Run: headless pygame with SDL's dummy video driver; simulated clock (each Clock.tick advances the game by its frame time, no real sleeping); random seed 0; keys injected as events and as key.get_pressed() state; no mouse input.
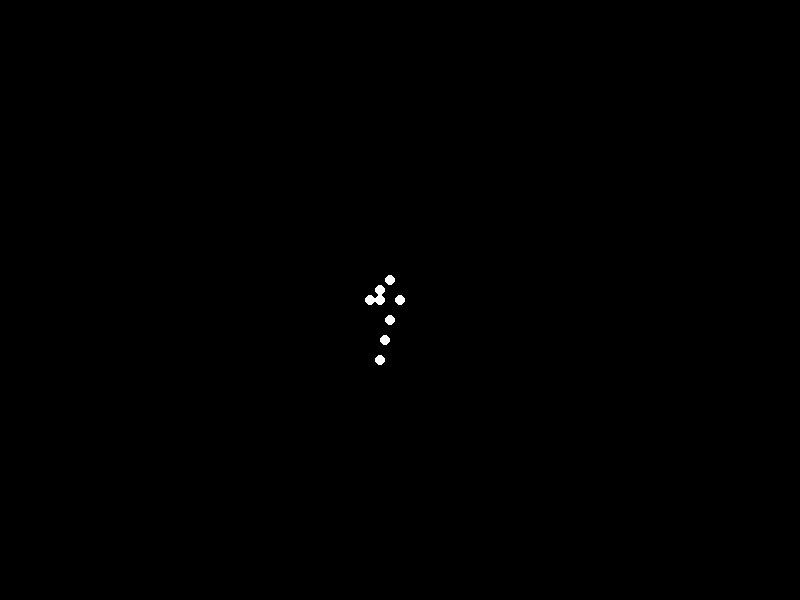
Frame 1 of 4 · flips 1–60 · no input
Frame 2 of 4 · flips 61–180 · tapped SPACE, RETURN · held RIGHT (→), D · screen unchanged from frame 1, image omitted
Frame 3 of 4 · flips 181–300 · held DOWN (↓), S · screen unchanged from frame 2, image omitted
Frame 4 of 4 · flips 301–420 · held LEFT (←), A, UP (↑), W · screen unchanged from frame 3, image omitted

The pygame program that drew these frames:


import pygame
import math

# Window dimensions
WIDTH, HEIGHT = 800, 600

# Point-light positions for the happy woman
# Each point represents a joint or a point of interest on the body
point_lights = [
    # Head
    {"x": 0, "y": 0, "vx": 0, "vy": 0},
    # Left shoulder
    {"x": -10, "y": -20, "vx": 0, "vy": 0},
    # Right shoulder
    {"x": 10, "y": -20, "vx": 0, "vy": 0},
    # Left elbow
    {"x": -20, "y": -10, "vx": 0, "vy": 0},
    # Right elbow
    {"x": 20, "y": -10, "vx": 0, "vy": 0},
    # Left wrist
    {"x": -30, "y": 0, "vx": 0, "vy": 0},
    # Right wrist
    {"x": 30, "y": 0, "vx": 0, "vy": 0},
    # Left hip
    {"x": -10, "y": 20, "vx": 0, "vy": 0},
    # Right hip
    {"x": 10, "y": 20, "vx": 0, "vy": 0},
    # Left knee
    {"x": -15, "y": 40, "vx": 0, "vy": 0},
    # Right knee
    {"x": 15, "y": 40, "vx": 0, "vy": 0},
    # Left ankle
    {"x": -20, "y": 60, "vx": 0, "vy": 0},
    # Right ankle
    {"x": 20, "y": 60, "vx": 0, "vy": 0},
    # Heavy weight (left hand)
    {"x": -30, "y": 0, "vx": 0, "vy": 0},
    # Heavy weight (right hand)
    {"x": 30, "y": 0, "vx": 0, "vy": 0},
]

# Animation parameters
jump_height = 100
jump_duration = 1000  # milliseconds
weight_offset = 10

# Pygame initialization
pygame.init()
screen = pygame.display.set_mode((WIDTH, HEIGHT))
clock = pygame.time.Clock()

# Animation loop
running = True
t = 0
while running:
    for event in pygame.event.get():
        if event.type == pygame.QUIT:
            running = False

    # Update point-light positions
    t += 1 / 60  # increment time by 1/60th of a second
    if t > jump_duration / 1000:
        t = 0

    # Calculate jump position
    jump_y = -jump_height * math.sin(2 * math.pi * t / (jump_duration / 1000))

    # Update point-light positions
    for i, point in enumerate(point_lights):
        if i == 0:  # head
            point["x"] = 0
            point["y"] = jump_y
        elif i == 1 or i == 2:  # shoulders
            point["x"] = point["x"] + (i - 1) * 20
            point["y"] = jump_y - 20
        elif i == 3 or i == 4:  # elbows
            point["x"] = point["x"] + (i - 3) * 40
            point["y"] = jump_y - 10
        elif i == 5 or i == 6:  # wrists
            point["x"] = point["x"] + (i - 5) * 60
            point["y"] = jump_y
        elif i == 7 or i == 8:  # hips
            point["x"] = point["x"] + (i - 7) * 20
            point["y"] = jump_y + 20
        elif i == 9 or i == 10:  # knees
            point["x"] = point["x"] + (i - 9) * 30
            point["y"] = jump_y + 40
        elif i == 11 or i == 12:  # ankles
            point["x"] = point["x"] + (i - 11) * 40
            point["y"] = jump_y + 60
        elif i == 13 or i == 14:  # heavy weights
            point["x"] = point_lights[5]["x"] + (i - 13) * weight_offset
            point["y"] = point_lights[5]["y"]

    # Draw everything
    screen.fill((0, 0, 0))
    for point in point_lights:
        pygame.draw.circle(screen, (255, 255, 255), (int(WIDTH / 2 + point["x"]), int(HEIGHT / 2 + point["y"])), 5)

    # Update the display
    pygame.display.flip()

    # Cap the frame rate
    clock.tick(60)

# Quit Pygame
pygame.quit()
